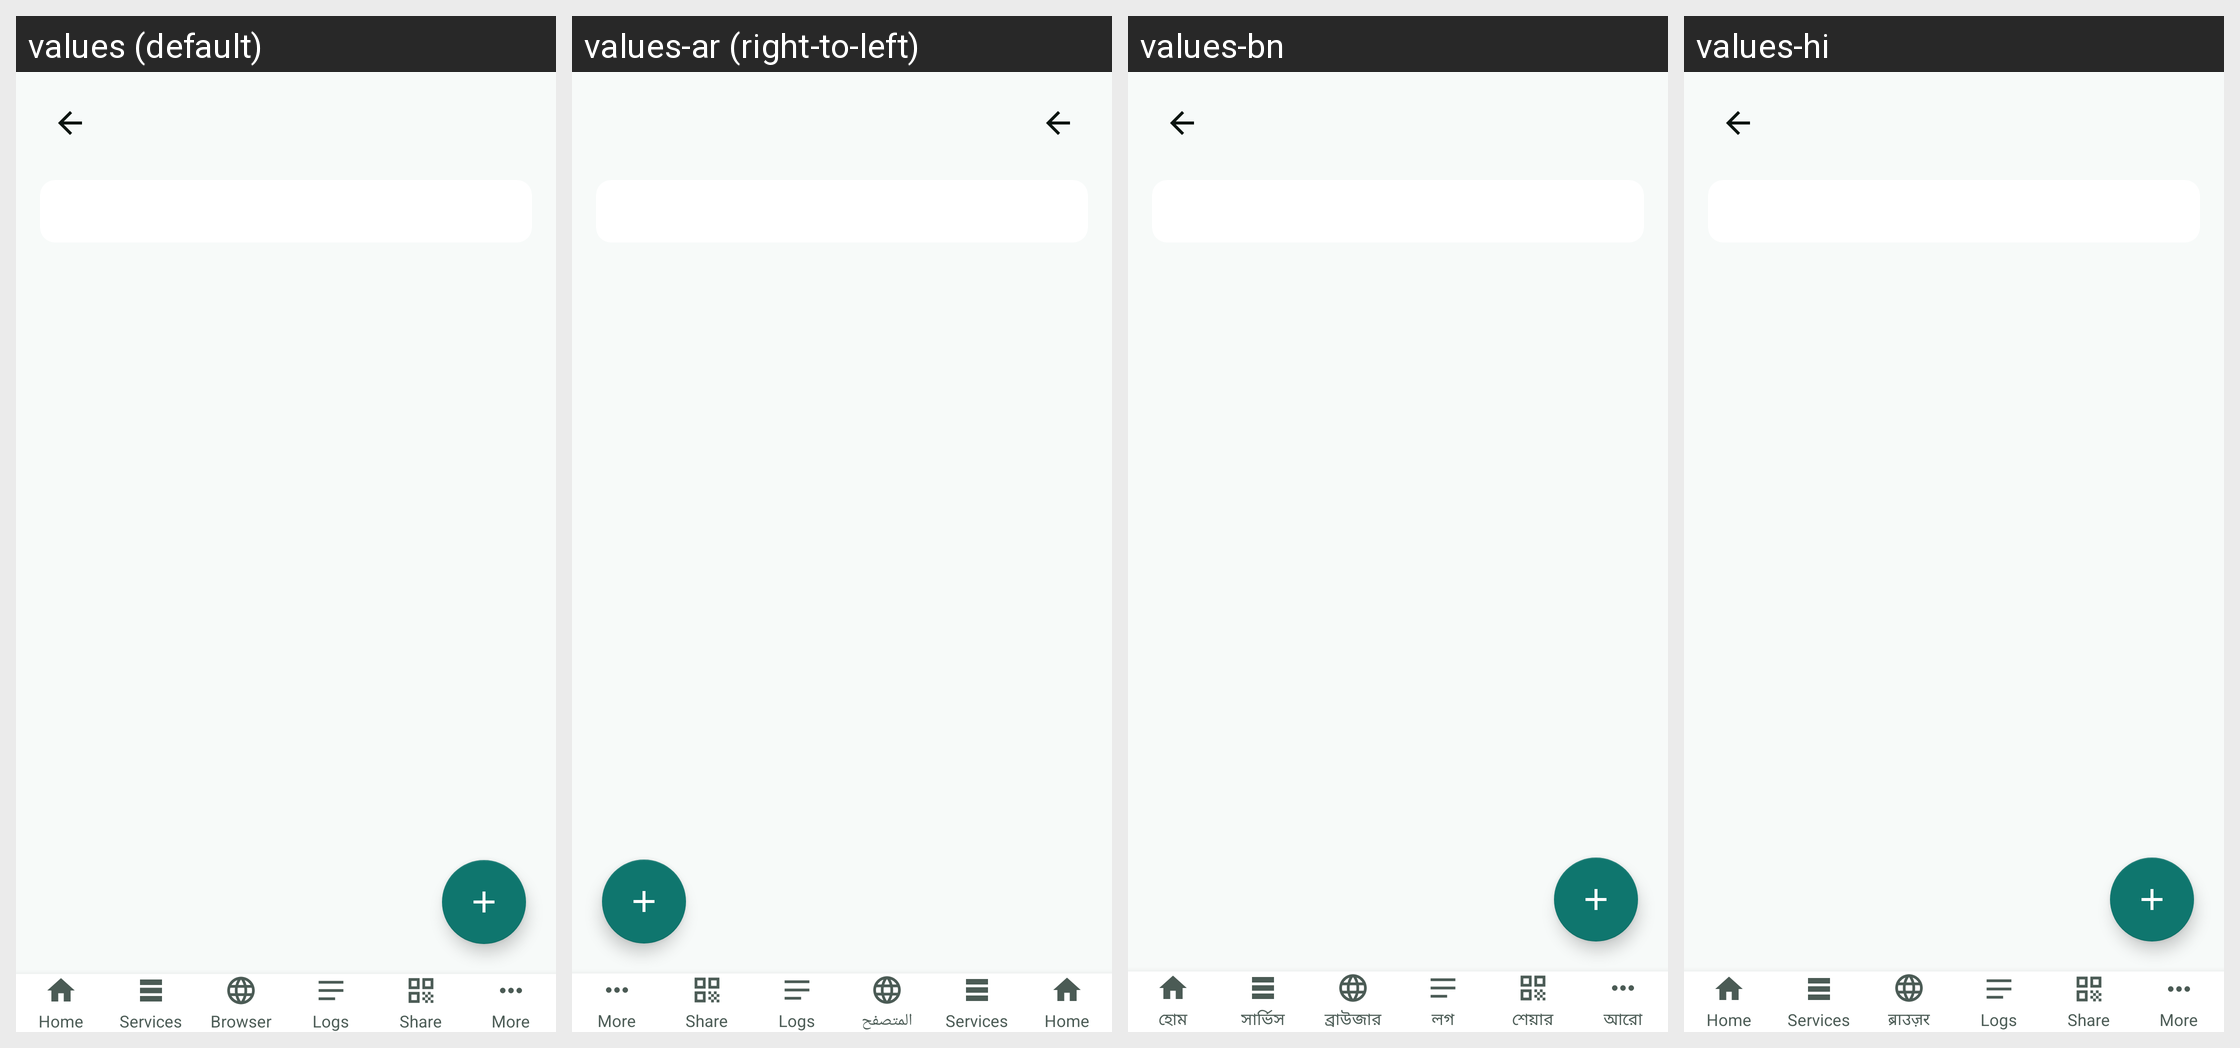

For this localized Android screen grid, give each drawn string resource with its value in every locale shown.
Android screen res/layout/activity_files.xml rendered under 4 locales, left to right: values (default), values-ar (right-to-left), values-bn, values-hi. Device: Nexus 5 (rendered at 1080×1920; each locale shown at half size, 540×960, under a caption strip naming it); theme Theme.INWEB.
Strings drawn on this screen, with the default value and each locale's value (text and hints the layout hard-codes, and strings that could not be matched under every locale, appear in the picture but are not listed):

nav_home
  values: Home
  values-ar: Home  [not translated; the default value is used]
  values-bn: হোম
  values-hi: Home  [not translated; the default value is used]

nav_services
  values: Services
  values-ar: Services  [not translated; the default value is used]
  values-bn: সার্ভিস
  values-hi: Services  [not translated; the default value is used]

nav_browser
  values: Browser
  values-ar: المتصفح
  values-bn: ব্রাউজার
  values-hi: ब्राउज़र

nav_logs
  values: Logs
  values-ar: Logs  [not translated; the default value is used]
  values-bn: লগ
  values-hi: Logs  [not translated; the default value is used]

nav_share
  values: Share
  values-ar: Share  [not translated; the default value is used]
  values-bn: শেয়ার
  values-hi: Share  [not translated; the default value is used]

nav_more
  values: More
  values-ar: More  [not translated; the default value is used]
  values-bn: আরো
  values-hi: More  [not translated; the default value is used]
